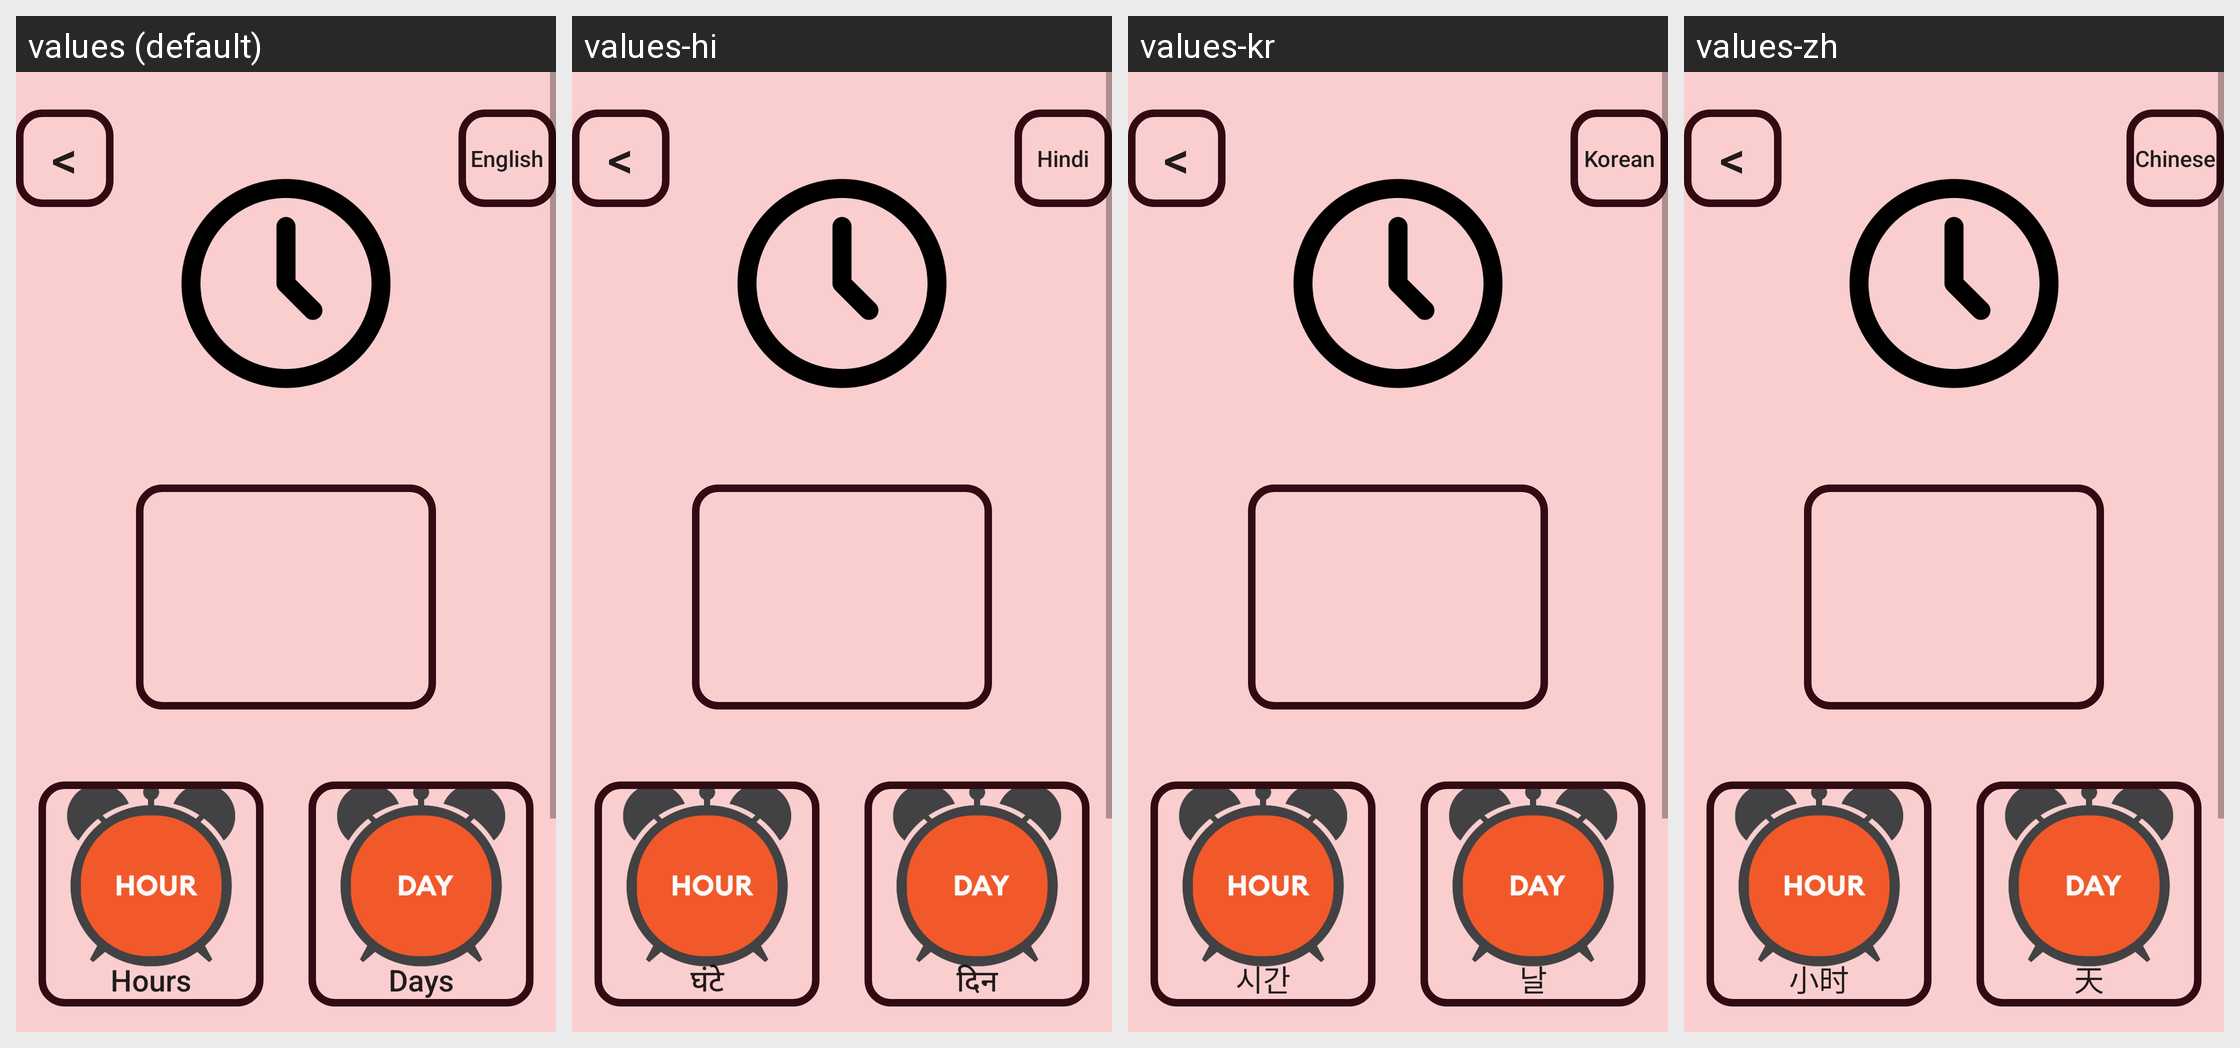

The Android screen above is rendered under several locales of the same app. Produce the string resources it draws, with the default and per-locale values.
Android screen res/layout/activity_time.xml rendered under 4 locales, left to right: values (default), values-hi, values-kr, values-zh. Device: Nexus 5 (rendered at 1080×1920; each locale shown at half size, 540×960, under a caption strip naming it); theme Theme.Medtalk.
Strings drawn on this screen, with the default value and each locale's value (text and hints the layout hard-codes, and strings that could not be matched under every locale, appear in the picture but are not listed):

backbutton
  values: <
  values-hi: <  [not translated; the default value is used]
  values-kr: <  [not translated; the default value is used]
  values-zh: <  [not translated; the default value is used]

language
  values: English
  values-hi: Hindi
  values-kr: Korean
  values-zh: Chinese

time_hour
  values: Hours
  values-hi: घंटे
  values-kr: 시간
  values-zh: 小时

time_day
  values: Days
  values-hi: दिन
  values-kr: 날
  values-zh: 天
